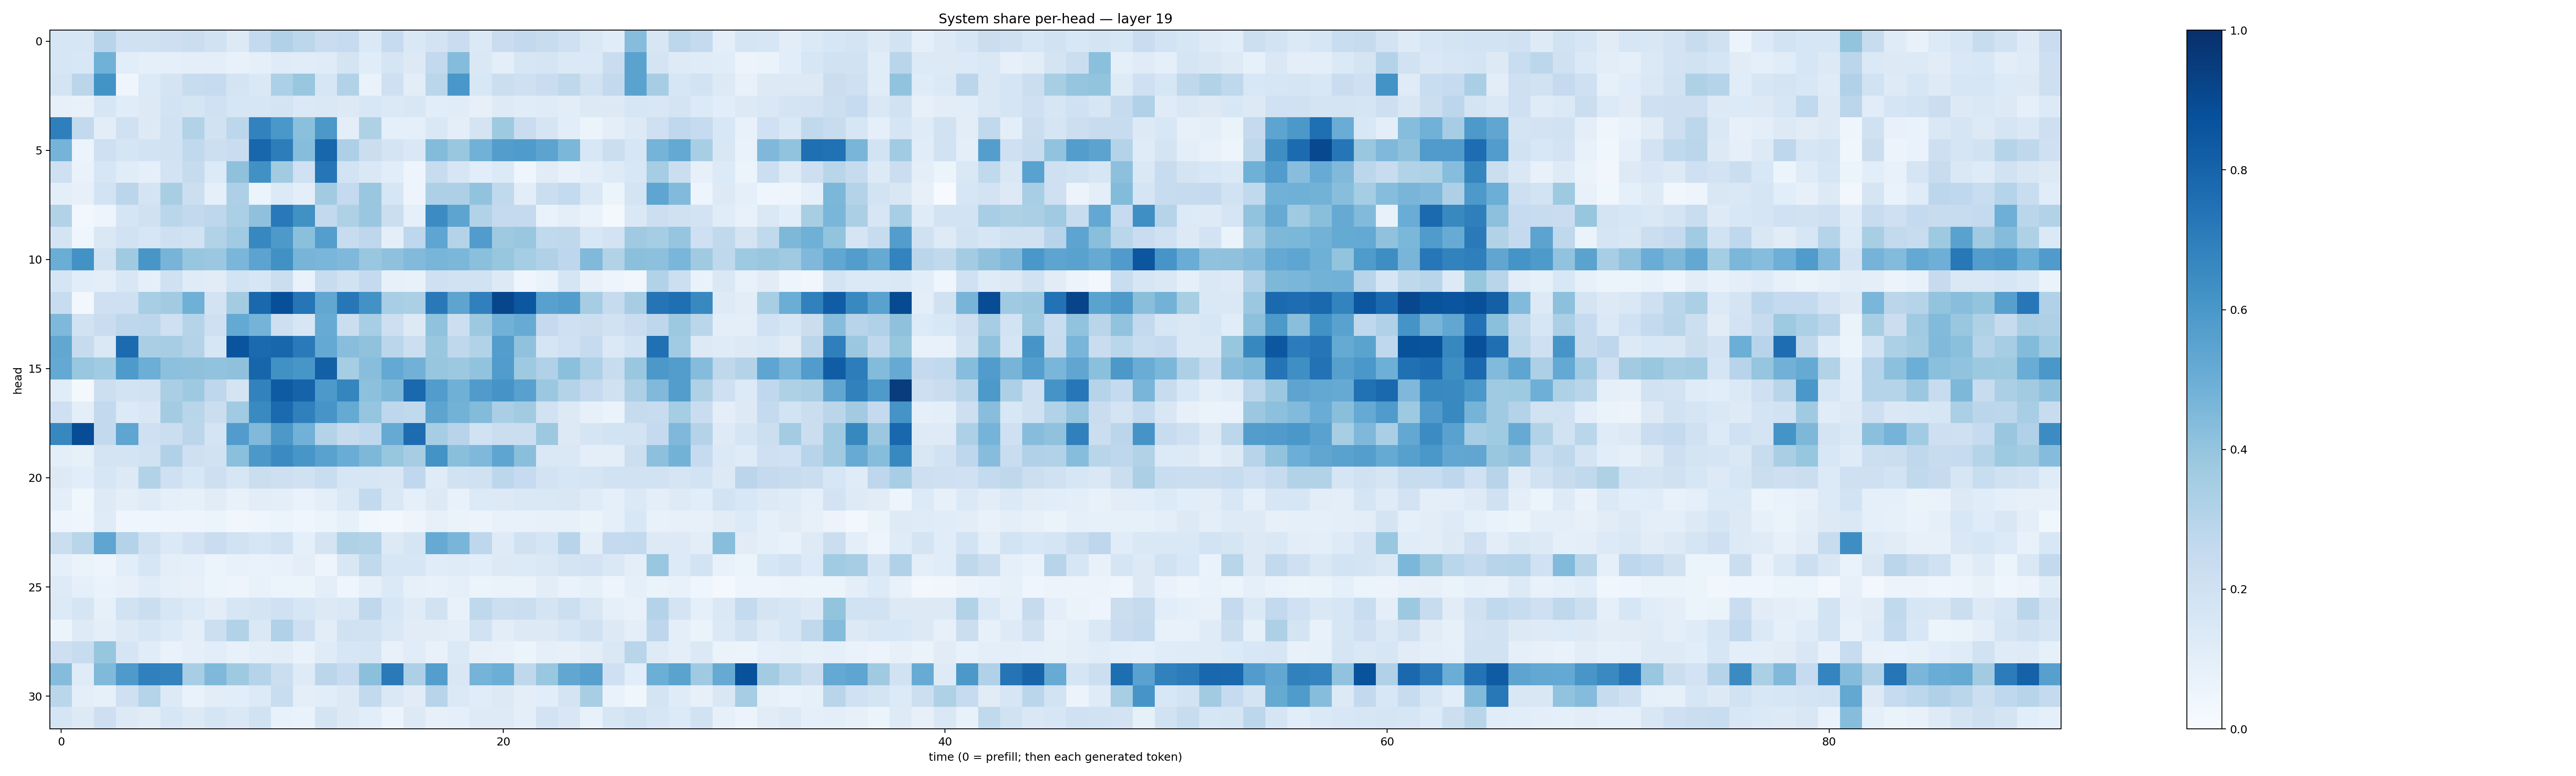

The file beside this chart, header and first rows:
0.15809448, 0.15986331, 0.29311618, 0.20069605, 0.19809544, 0.21100006, 0.22611384, 0.1918774, 0.1322016, 0.25496644, 0.31791204, 0.2790763, 0.22884673, 0.249506, 0.13786471, 0.24971794, 0.14694619, 0.18167637, 0.2273629, 0.1373698, 0.2272441, 0.2586616, 0.23926948, 0.20494081
0.1598, 0.1524, 0.4845, 0.1077, 0.09295, 0.08738, 0.1012, 0.09582, 0.07493, 0.08988, 0.118, 0.115, 0.1195, 0.1781, 0.1141, 0.1706, 0.1271, 0.2613, 0.436, 0.1408, 0.09815, 0.1575, 0.1689, 0.1375
0.1734, 0.2816, 0.6195, 0.04667, 0.1365, 0.1776, 0.2372, 0.249, 0.1773, 0.1448, 0.3312, 0.3871, 0.1572, 0.309, 0.06789, 0.2075, 0.1028, 0.2862, 0.6001, 0.156, 0.2261, 0.206, 0.2292, 0.2712
0.07901, 0.07589, 0.1579, 0.117, 0.1268, 0.1858, 0.1694, 0.2001, 0.1616, 0.16, 0.1768, 0.1393, 0.1461, 0.1303, 0.1525, 0.1382, 0.1516, 0.1077, 0.1171, 0.0784, 0.1223, 0.1156, 0.1172, 0.1041
0.6936, 0.2608, 0.1049, 0.1986, 0.1289, 0.1879, 0.3111, 0.1888, 0.2801, 0.6818, 0.5987, 0.4191, 0.5955, 0.0969, 0.3221, 0.0902, 0.08657, 0.1428, 0.09416, 0.1727, 0.3721, 0.2294, 0.1673, 0.1072
0.475, 0.06244, 0.2071, 0.1649, 0.187, 0.1877, 0.2631, 0.2175, 0.2283, 0.7919, 0.7025, 0.4316, 0.7893, 0.3243, 0.2208, 0.1743, 0.1482, 0.438, 0.39, 0.4813, 0.5706, 0.5823, 0.5463, 0.4572
0.2057, 0.06996, 0.1635, 0.1151, 0.08881, 0.1826, 0.2425, 0.1337, 0.4102, 0.6282, 0.3625, 0.2016, 0.7299, 0.1846, 0.1416, 0.1073, 0.04902, 0.2373, 0.1605, 0.1062, 0.1344, 0.0398, 0.1118, 0.07141
0.09857, 0.07925, 0.1838, 0.2832, 0.1758, 0.3427, 0.2153, 0.0869, 0.3267, 0.06171, 0.133, 0.09935, 0.3601, 0.2512, 0.3881, 0.1623, 0.05064, 0.3268, 0.3264, 0.4043, 0.2624, 0.1021, 0.2196, 0.257
0.3099, 0.02396, 0.04723, 0.1664, 0.1963, 0.2889, 0.2586, 0.2743, 0.3358, 0.4104, 0.7182, 0.6262, 0.258, 0.3215, 0.3863, 0.2247, 0.08986, 0.6448, 0.5396, 0.3141, 0.251, 0.2522, 0.06848, 0.0975
0.177, 0.04212, 0.1483, 0.1913, 0.1606, 0.2107, 0.1889, 0.3102, 0.3645, 0.6645, 0.5899, 0.4191, 0.5686, 0.2412, 0.2752, 0.09573, 0.2759, 0.5359, 0.308, 0.5761, 0.3718, 0.3897, 0.2642, 0.2724
0.5015, 0.6226, 0.1936, 0.3707, 0.6043, 0.4701, 0.3915, 0.3793, 0.4622, 0.5446, 0.6257, 0.4706, 0.4638, 0.453, 0.3857, 0.4127, 0.4437, 0.465, 0.4595, 0.4187, 0.3918, 0.3533, 0.3167, 0.2765
0.1713, 0.1056, 0.09752, 0.15, 0.09077, 0.2019, 0.1199, 0.1119, 0.1846, 0.1599, 0.2239, 0.07027, 0.2381, 0.1912, 0.2519, 0.08143, 0.07313, 0.2039, 0.1937, 0.1949, 0.131, 0.04266, 0.0669, 0.171
0.2348, 0.02999, 0.2042, 0.2075, 0.3441, 0.3595, 0.4898, 0.183, 0.3558, 0.7826, 0.88, 0.7305, 0.5302, 0.7234, 0.6244, 0.345, 0.3349, 0.7155, 0.5409, 0.6904, 0.911, 0.8511, 0.5566, 0.5729
0.4493, 0.1947, 0.2291, 0.2767, 0.2788, 0.2106, 0.3001, 0.208, 0.523, 0.4763, 0.2112, 0.1634, 0.5084, 0.2201, 0.3466, 0.211, 0.1295, 0.4068, 0.2186, 0.3774, 0.4829, 0.5113, 0.2538, 0.2097
0.5305, 0.2441, 0.1473, 0.7718, 0.338, 0.351, 0.3053, 0.1593, 0.8606, 0.7761, 0.7929, 0.7129, 0.5231, 0.4276, 0.4085, 0.2827, 0.2154, 0.3836, 0.2719, 0.3107, 0.5724, 0.4067, 0.1716, 0.2003
0.5222, 0.3875, 0.3653, 0.5887, 0.4967, 0.4174, 0.4136, 0.4061, 0.4112, 0.7935, 0.6271, 0.6039, 0.8159, 0.3535, 0.427, 0.5225, 0.4823, 0.3907, 0.3758, 0.4059, 0.5744, 0.3738, 0.3195, 0.4192
0.1165, 0.02198, 0.216, 0.1862, 0.1882, 0.3387, 0.3719, 0.2735, 0.179, 0.6807, 0.8323, 0.8008, 0.5935, 0.6717, 0.4159, 0.4548, 0.782, 0.5773, 0.489, 0.5788, 0.6115, 0.5585, 0.382, 0.3078
0.2108, 0.09644, 0.2596, 0.1357, 0.1491, 0.357, 0.2924, 0.2197, 0.3653, 0.6553, 0.7741, 0.6894, 0.6064, 0.5182, 0.3976, 0.274, 0.2644, 0.5427, 0.4784, 0.4387, 0.3383, 0.3614, 0.1893, 0.1308
0.6637, 0.8877, 0.2594, 0.5378, 0.2095, 0.2226, 0.2817, 0.1724, 0.5748, 0.4462, 0.5952, 0.4808, 0.3078, 0.2443, 0.2694, 0.5193, 0.7662, 0.349, 0.2943, 0.1936, 0.2204, 0.2233, 0.3772, 0.1303
0.1008, 0.0845, 0.1739, 0.1744, 0.1924, 0.3197, 0.2107, 0.1898, 0.4187, 0.5954, 0.6492, 0.6038, 0.552, 0.5069, 0.4538, 0.3912, 0.3509, 0.6185, 0.422, 0.4508, 0.5375, 0.4241, 0.1455, 0.1436
0.1326, 0.1086, 0.1627, 0.1294, 0.3099, 0.2037, 0.1525, 0.2109, 0.1606, 0.2199, 0.2114, 0.1965, 0.2328, 0.163, 0.1565, 0.1498, 0.267, 0.1182, 0.1887, 0.1974, 0.2803, 0.25, 0.1819, 0.1616
0.09383, 0.03732, 0.1241, 0.1009, 0.1179, 0.09091, 0.08446, 0.1095, 0.07142, 0.1031, 0.09913, 0.07018, 0.0959, 0.1436, 0.2599, 0.1451, 0.0867, 0.1297, 0.07445, 0.1331, 0.1263, 0.1481, 0.145, 0.1508
0.04917, 0.04573, 0.1178, 0.0423, 0.04146, 0.04963, 0.04891, 0.06141, 0.03514, 0.04294, 0.05917, 0.04521, 0.0515, 0.08225, 0.03739, 0.02946, 0.04716, 0.07842, 0.06448, 0.05528, 0.0755, 0.07605, 0.07817, 0.08175
0.2198, 0.2898, 0.5376, 0.3051, 0.1976, 0.1375, 0.18, 0.2304, 0.19, 0.1598, 0.1944, 0.09027, 0.1744, 0.3233, 0.3105, 0.1289, 0.1691, 0.512, 0.467, 0.2766, 0.1227, 0.1955, 0.1674, 0.2961
0.0892, 0.06297, 0.05043, 0.1077, 0.1633, 0.098, 0.08725, 0.05971, 0.07212, 0.06689, 0.07675, 0.09555, 0.04836, 0.151, 0.2633, 0.1608, 0.162, 0.117, 0.1208, 0.1093, 0.1267, 0.1342, 0.1474, 0.1745
0.1212, 0.08675, 0.06677, 0.08023, 0.1164, 0.08967, 0.08174, 0.06059, 0.05059, 0.07675, 0.06181, 0.0538, 0.09422, 0.04497, 0.0867, 0.1367, 0.08317, 0.07494, 0.08854, 0.05917, 0.06544, 0.06558, 0.1041, 0.0702
0.1365, 0.1699, 0.08275, 0.1911, 0.219, 0.1563, 0.1363, 0.1022, 0.1582, 0.1725, 0.2013, 0.1579, 0.1307, 0.1474, 0.2703, 0.1573, 0.118, 0.1912, 0.07359, 0.2696, 0.2179, 0.224, 0.1757, 0.2158
0.05389, 0.1222, 0.09852, 0.129, 0.1609, 0.1351, 0.1015, 0.2167, 0.3149, 0.1459, 0.3187, 0.2116, 0.1054, 0.1971, 0.1921, 0.1442, 0.1107, 0.1129, 0.09391, 0.1879, 0.1041, 0.1277, 0.1291, 0.1616
0.2141, 0.2413, 0.3911, 0.166, 0.1154, 0.06909, 0.08713, 0.1082, 0.07297, 0.1007, 0.1049, 0.06704, 0.1192, 0.1623, 0.1683, 0.07518, 0.1144, 0.07592, 0.1382, 0.07885, 0.07402, 0.05452, 0.08851, 0.08088
0.4358, 0.1183, 0.447, 0.5886, 0.6889, 0.6764, 0.3455, 0.4526, 0.3732, 0.3018, 0.2223, 0.123, 0.2835, 0.2492, 0.4193, 0.7111, 0.3253, 0.5687, 0.1491, 0.4736, 0.4978, 0.2714, 0.3878, 0.5307
0.2857, 0.09439, 0.08515, 0.2108, 0.3043, 0.1292, 0.06658, 0.1023, 0.1087, 0.1347, 0.2338, 0.1003, 0.1077, 0.1282, 0.2608, 0.146, 0.11, 0.2939, 0.1401, 0.1168, 0.13, 0.09713, 0.1089, 0.1757
0.1672, 0.1314, 0.2131, 0.1268, 0.1111, 0.1577, 0.1284, 0.1656, 0.1467, 0.1926, 0.07138, 0.0697, 0.1719, 0.1303, 0.1066, 0.05489, 0.1265, 0.08157, 0.09225, 0.1219, 0.1216, 0.09787, 0.1808, 0.1516
